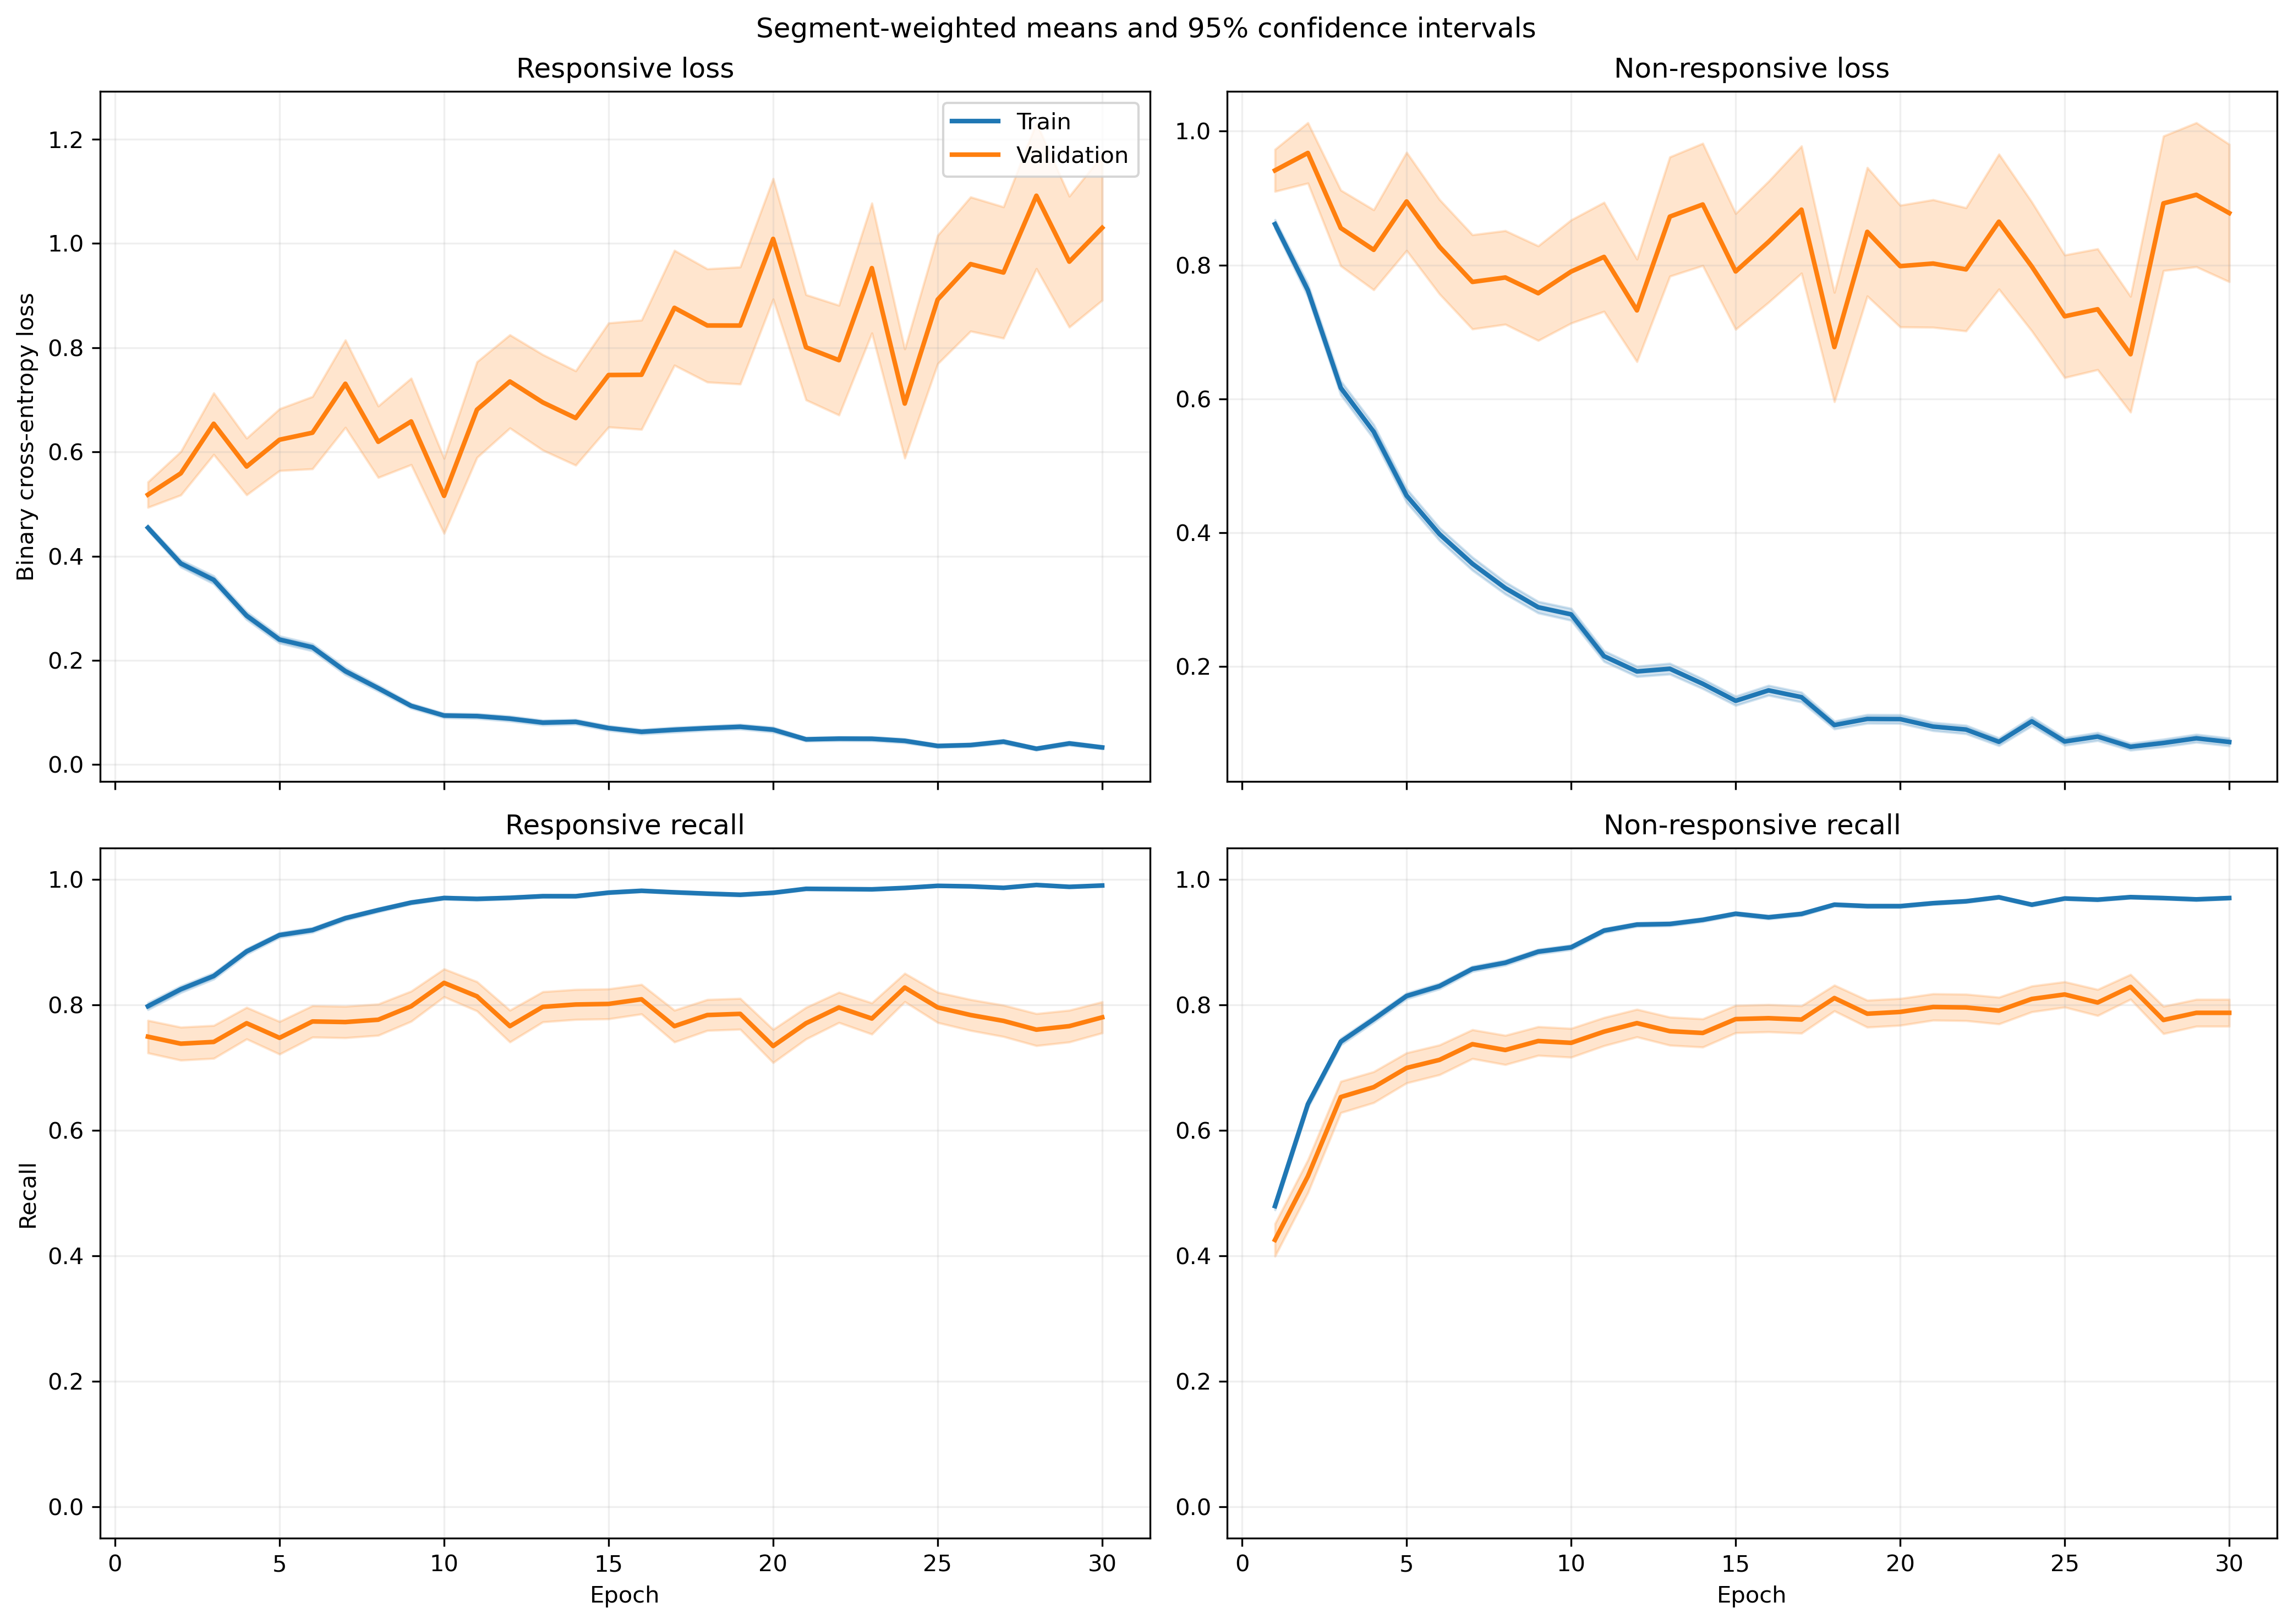

Source data for this figure (header and first rows):
fold, epoch, split, r_loss, r_loss_count, r_loss_sum, r_loss_sum_sq, r_recall, r_recall_count, r_recall_sum, r_recall_sum_sq, nr_loss, nr_loss_count, nr_loss_sum, nr_loss_sum_sq, nr_recall, nr_recall_count, nr_recall_sum, nr_recall_sum_sq
1, 1, train, 0.4131, 1063, 439.1, 270, 0.8467, 1063, 900.0, 900.0, 0.938, 1401, 1314, 1618, 0.3919, 1401, 549.0, 549.0
1, 1, validation, 0.2046, 10, 2.046, 0.5589, 1.0, 10, 10.0, 10.0, , 0, 0.0, 0.0, , 0, 0.0, 0.0
1, 2, train, 0.3747, 1063, 398.3, 405.3, 0.8231, 1063, 875.0, 875.0, 0.7784, 1401, 1090, 1821, 0.6296, 1401, 882.0, 882.0
1, 2, validation, 0.08697, 10, 0.8697, 0.1522, 1.0, 10, 10.0, 10.0, , 0, 0.0, 0.0, , 0, 0.0, 0.0
1, 3, train, 0.4232, 1063, 449.9, 682.8, 0.809, 1063, 860.0, 860.0, 0.5343, 1401, 748.5, 1409, 0.7873, 1401, 1103, 1103
1, 3, validation, 0.08632, 10, 0.8632, 0.2082, 1.0, 10, 10.0, 10.0, , 0, 0.0, 0.0, , 0, 0.0, 0.0
1, 4, train, 0.2773, 1063, 294.8, 395.4, 0.8862, 1063, 942.0, 942.0, 0.4961, 1401, 695, 1377, 0.8059, 1401, 1129, 1129
1, 4, validation, 0.02684, 10, 0.2684, 0.01077, 1.0, 10, 10.0, 10.0, , 0, 0.0, 0.0, , 0, 0.0, 0.0
1, 5, train, 0.2307, 1063, 245.2, 290.4, 0.9172, 1063, 975.0, 975.0, 0.3848, 1401, 539.1, 950, 0.8294, 1401, 1162, 1162
1, 5, validation, 0.04576, 10, 0.4576, 0.05357, 1.0, 10, 10.0, 10.0, , 0, 0.0, 0.0, , 0, 0.0, 0.0
1, 6, train, 0.3116, 1063, 331.3, 283.1, 0.8702, 1063, 925.0, 925.0, 0.438, 1401, 613.6, 867.9, 0.8137, 1401, 1140, 1140
1, 6, validation, 0.07208, 10, 0.7208, 0.1308, 1.0, 10, 10.0, 10.0, , 0, 0.0, 0.0, , 0, 0.0, 0.0
1, 7, train, 0.1147, 1063, 121.9, 134.3, 0.9699, 1063, 1031, 1031, 0.4263, 1401, 597.2, 1284, 0.8258, 1401, 1157, 1157
1, 7, validation, 0.01026, 10, 0.1026, 0.001636, 1.0, 10, 10.0, 10.0, , 0, 0.0, 0.0, , 0, 0.0, 0.0
1, 8, train, 0.1263, 1063, 134.3, 209.4, 0.953, 1063, 1013, 1013, 0.2941, 1401, 412, 1007, 0.8879, 1401, 1244, 1244
1, 8, validation, 0.1851, 10, 1.851, 2.025, 0.9, 10, 9.0, 9.0, , 0, 0.0, 0.0, , 0, 0.0, 0.0
1, 9, train, 0.1532, 1063, 162.8, 197.8, 0.9341, 1063, 993.0, 993.0, 0.1641, 1401, 229.9, 450, 0.9379, 1401, 1314, 1314
1, 9, validation, 0.3599, 10, 3.599, 4.14, 0.7, 10, 7.0, 7.0, , 0, 0.0, 0.0, , 0, 0.0, 0.0
1, 10, train, 0.09866, 1063, 104.9, 104.8, 0.968, 1063, 1029, 1029, 0.216, 1401, 302.6, 570.5, 0.9172, 1401, 1285, 1285
1, 10, validation, 0.04471, 10, 0.4471, 0.0454, 1.0, 10, 10.0, 10.0, , 0, 0.0, 0.0, , 0, 0.0, 0.0
1, 11, train, 0.1139, 1063, 121, 118.7, 0.9605, 1063, 1021, 1021, 0.2207, 1401, 309.2, 569.9, 0.9179, 1401, 1286, 1286
1, 11, validation, 0.02612, 10, 0.2612, 0.0161, 1.0, 10, 10.0, 10.0, , 0, 0.0, 0.0, , 0, 0.0, 0.0
1, 12, train, 0.06328, 1063, 67.26, 86.22, 0.9793, 1063, 1041, 1041, 0.2099, 1401, 294, 755.1, 0.9293, 1401, 1302, 1302
1, 12, validation, 0.006923, 10, 0.06923, 0.0009764, 1.0, 10, 10.0, 10.0, , 0, 0.0, 0.0, , 0, 0.0, 0.0
1, 13, train, 0.1102, 1063, 117.1, 130.8, 0.9548, 1063, 1015, 1015, 0.1453, 1401, 203.6, 420.7, 0.9443, 1401, 1323, 1323
1, 13, validation, 0.02145, 10, 0.2145, 0.02721, 1.0, 10, 10.0, 10.0, , 0, 0.0, 0.0, , 0, 0.0, 0.0
1, 14, train, 0.09564, 1063, 101.7, 124.8, 0.9671, 1063, 1028, 1028, 0.1491, 1401, 208.9, 437.1, 0.9415, 1401, 1319, 1319
1, 14, validation, 0.02665, 10, 0.2665, 0.03755, 1.0, 10, 10.0, 10.0, , 0, 0.0, 0.0, , 0, 0.0, 0.0
1, 15, train, 0.09103, 1063, 96.77, 218.4, 0.9737, 1063, 1035, 1035, 0.1097, 1401, 153.7, 417, 0.9643, 1401, 1351, 1351
1, 15, validation, 0.02265, 10, 0.2265, 0.02998, 1.0, 10, 10.0, 10.0, , 0, 0.0, 0.0, , 0, 0.0, 0.0
1, 16, train, 0.05635, 1063, 59.9, 172.5, 0.9849, 1063, 1047, 1047, 0.1463, 1401, 205, 568.5, 0.9472, 1401, 1327, 1327
1, 16, validation, 0.002475, 10, 0.02475, 7.70859385283984e-05, 1.0, 10, 10.0, 10.0, , 0, 0.0, 0.0, , 0, 0.0, 0.0
1, 17, train, 0.05913, 1063, 62.86, 81.65, 0.9831, 1063, 1045, 1045, 0.1139, 1401, 159.5, 344.8, 0.9572, 1401, 1341, 1341
1, 17, validation, 0.005479, 10, 0.05479, 0.0005804, 1.0, 10, 10.0, 10.0, , 0, 0.0, 0.0, , 0, 0.0, 0.0
1, 18, train, 0.06001, 1063, 63.79, 50.3, 0.9849, 1063, 1047, 1047, 0.09847, 1401, 138, 275.7, 0.9615, 1401, 1347, 1347
1, 18, validation, 0.01396, 10, 0.1396, 0.004391, 1.0, 10, 10.0, 10.0, , 0, 0.0, 0.0, , 0, 0.0, 0.0
1, 19, train, 0.05846, 1063, 62.15, 115.5, 0.984, 1063, 1046, 1046, 0.08495, 1401, 119, 277.7, 0.9686, 1401, 1357, 1357
1, 19, validation, 0.007709, 10, 0.07709, 0.001717, 1.0, 10, 10.0, 10.0, , 0, 0.0, 0.0, , 0, 0.0, 0.0
1, 20, train, 0.05074, 1063, 53.94, 68.67, 0.9831, 1063, 1045, 1045, 0.1167, 1401, 163.4, 367, 0.955, 1401, 1338, 1338
1, 20, validation, 0.01568, 10, 0.1568, 0.008381, 1.0, 10, 10.0, 10.0, , 0, 0.0, 0.0, , 0, 0.0, 0.0
1, 21, train, 0.02371, 1063, 25.21, 52.67, 0.9934, 1063, 1056, 1056, 0.1387, 1401, 194.4, 602.9, 0.955, 1401, 1338, 1338
1, 21, validation, 0.0005908, 10, 0.005908, 4.5853385017835535e-06, 1.0, 10, 10.0, 10.0, , 0, 0.0, 0.0, , 0, 0.0, 0.0
1, 22, train, 0.01875, 1063, 19.93, 19.77, 0.9972, 1063, 1060, 1060, 0.2549, 1401, 357.2, 1182, 0.9215, 1401, 1291, 1291
1, 22, validation, 0.003515, 10, 0.03515, 0.000345, 1.0, 10, 10.0, 10.0, , 0, 0.0, 0.0, , 0, 0.0, 0.0
1, 23, train, 0.02964, 1063, 31.51, 38.11, 0.9915, 1063, 1054, 1054, 0.07626, 1401, 106.8, 259.6, 0.9743, 1401, 1365, 1365
1, 23, validation, 0.001439, 10, 0.01439, 2.9451588488882408e-05, 1.0, 10, 10.0, 10.0, , 0, 0.0, 0.0, , 0, 0.0, 0.0
1, 24, train, 0.01227, 1063, 13.04, 13.87, 0.9972, 1063, 1060, 1060, 0.158, 1401, 221.3, 742.5, 0.9529, 1401, 1335, 1335
1, 24, validation, 0.0002681, 10, 0.002681, 1.0863559509743936e-06, 1.0, 10, 10.0, 10.0, , 0, 0.0, 0.0, , 0, 0.0, 0.0
1, 25, train, 0.03401, 1063, 36.15, 49.48, 0.9906, 1063, 1053, 1053, 0.1227, 1401, 171.8, 467.2, 0.955, 1401, 1338, 1338
1, 25, validation, 0.002411, 10, 0.02411, 9.792959781407262e-05, 1.0, 10, 10.0, 10.0, , 0, 0.0, 0.0, , 0, 0.0, 0.0
1, 26, train, 0.03978, 1063, 42.29, 70.84, 0.9897, 1063, 1052, 1052, 0.08065, 1401, 113, 287, 0.9729, 1401, 1363, 1363
1, 26, validation, 0.0009171, 10, 0.009171, 1.2685992714978056e-05, 1.0, 10, 10.0, 10.0, , 0, 0.0, 0.0, , 0, 0.0, 0.0
1, 27, train, 0.02288, 1063, 24.32, 15.92, 0.9944, 1063, 1057, 1057, 0.09467, 1401, 132.6, 307.6, 0.965, 1401, 1352, 1352
1, 27, validation, 0.001792, 10, 0.01792, 5.014195403418853e-05, 1.0, 10, 10.0, 10.0, , 0, 0.0, 0.0, , 0, 0.0, 0.0
1, 28, train, 0.02172, 1063, 23.09, 11.77, 0.9962, 1063, 1059, 1059, 0.06567, 1401, 92.01, 223.4, 0.9729, 1401, 1363, 1363
1, 28, validation, 0.001164, 10, 0.01164, 2.8571535722221597e-05, 1.0, 10, 10.0, 10.0, , 0, 0.0, 0.0, , 0, 0.0, 0.0
1, 29, train, 0.02248, 1063, 23.9, 19.57, 0.9944, 1063, 1057, 1057, 0.08796, 1401, 123.2, 400, 0.9714, 1401, 1361, 1361
1, 29, validation, 0.0005101, 10, 0.005101, 4.388182333059376e-06, 1.0, 10, 10.0, 10.0, , 0, 0.0, 0.0, , 0, 0.0, 0.0
1, 30, train, 0.0163, 1063, 17.33, 5.587, 0.9972, 1063, 1060, 1060, 0.05694, 1401, 79.77, 234.3, 0.9807, 1401, 1374, 1374
1, 30, validation, 0.0002697, 10, 0.002697, 1.1412741969252238e-06, 1.0, 10, 10.0, 10.0, , 0, 0.0, 0.0, , 0, 0.0, 0.0
... 1,140 more rows
